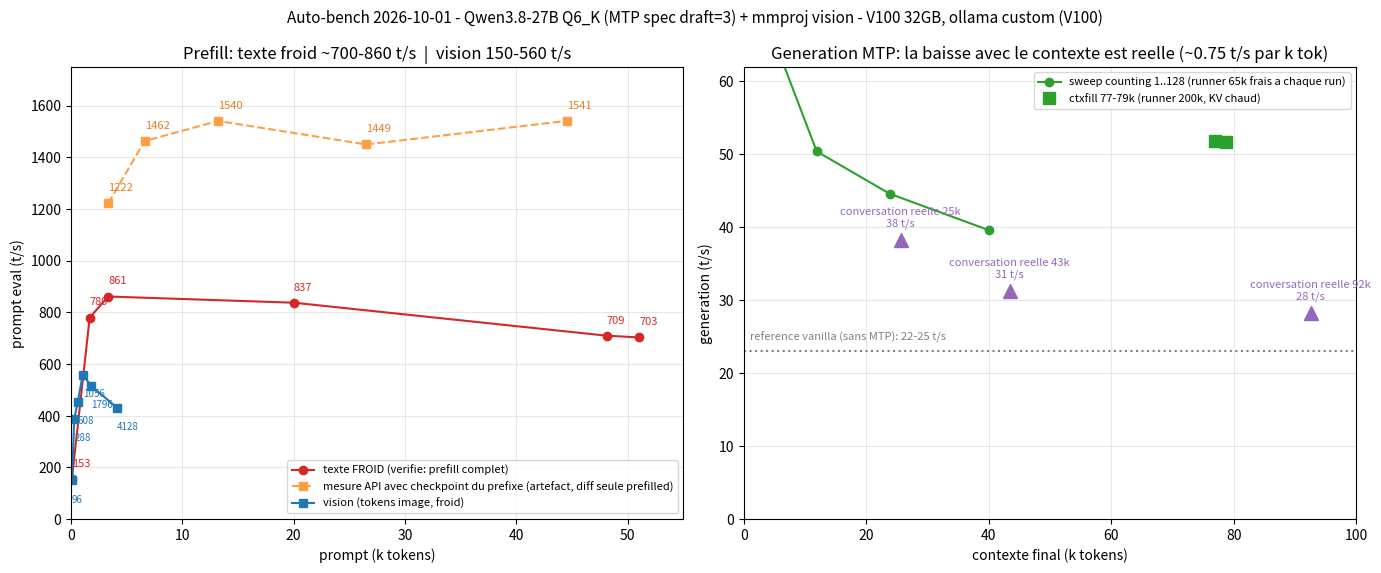

Write the Python code that produced this figure. (Note: this script raises an exception after producing the figure.)
#!/usr/bin/env python3
"""Figure de synthese du bench 2026-10-01 (V100, Qwen3.8-27B Q6_K MTP+vision).
Version corrigee : prefill texte FROID vs mesure API gonflee par le cache de checkpoint."""
import matplotlib
matplotlib.use("Agg")
import matplotlib.pyplot as plt

D = "/home/guile/llama-experiments/bench/"

fig, (ax1, ax2) = plt.subplots(1, 2, figsize=(14, 5.8))
fig.suptitle("Auto-bench 2026-10-01 - Qwen3.8-27B Q6_K (MTP spec draft=3) + mmproj vision - V100 32GB, ollama custom (V100)", fontsize=11)

# --- Panel 1: prefill ---
# Texte FROID (pas de checkpoint exploitable : premier run, runner frais, prefixe different)
cold = [(73, 152.9, "73 (warmup graph)"),
        (1676, 779.5, ""),
        (3347, 860.9, "txt_equiv"),
        (20022, 836.9, "live_gauge"),
        (48130, 709.2, ""),
        (51030, 702.7, "diff_check E")]
ax1.plot([x/1000 for x, _, _ in cold], [y for _, y, _ in cold], "o-", color="#d62728",
         label="texte FROID (verifie: prefill complet)")
for x, y, lab in cold:
    ax1.annotate(f"{y:.0f}", (x/1000, y), textcoords="offset points", xytext=(0, 9), fontsize=8, color="#d62728")
# Mesure API quand le checkpoint restaure le prefixe (artefact: compte le prompt complet
# sur le temps de la diff seule) -> 1.2-1.5k t/s fictifs
artefact = [(3353, 1222.3), (6609, 1462.5), (13217, 1540.2), (26526, 1449.3), (44529, 1540.7)]
ax1.plot([x/1000 for x, y in artefact], [y for x, y in artefact], "s--", color="#ff9f43",
         label="mesure API avec checkpoint du prefixe (artefact, diff seule prefilled)")
for x, y in artefact:
    ax1.annotate(f"{y:.0f}", (x/1000, y), textcoords="offset points", xytext=(0, 9), fontsize=8, color="#e67e22")
# Vision (froid, seules ~22 tok de template cachees)
img = [(96, 149.7), (288, 388.2), (608, 453.2), (1056, 559.1), (1796, 515.4), (4128, 430.7)]
ax1.plot([x/1000 for x, y in img], [y for x, y in img], "s-", color="#1f77b4",
         label="vision (tokens image, froid)")
for x, y in img:
    ax1.annotate(f"{x}", (x/1000, y), textcoords="offset points", xytext=(0, -16), fontsize=7, color="#1f77b4")
ax1.set_xlabel("prompt (k tokens)")
ax1.set_ylabel("prompt eval (t/s)")
ax1.set_title("Prefill: texte froid ~700-860 t/s  |  vision 150-560 t/s")
ax1.legend(fontsize=8); ax1.grid(alpha=0.3); ax1.set_xlim(0, 55); ax1.set_ylim(0, 1750)

# --- Panel 2: gen vs contexte ---
ax2.plot([1.6, 6.0, 11.9, 23.8, 40.0], [69.2, 63.4, 50.4, 44.6, 39.6], "o-", color="#2ca02c",
         label="sweep counting 1..128 (runner 65k frais a chaque run)")
ax2.plot([77.0, 78.8], [51.8, 51.7], "s", color="#2ca02c", ms=9,
         label="ctxfill 77-79k (runner 200k, KV chaud)")
for x, y, lab in [(25.6, 38.2, "conversation reelle 25k"),
                  (43.4, 31.3, "conversation reelle 43k"),
                  (92.6, 28.2, "conversation reelle 92k")]:
    ax2.plot(x, y, "^", color="#9467bd", ms=10)
    ax2.annotate(f"{lab}\n{y:.0f} t/s", (x, y), textcoords="offset points", xytext=(0, 10),
                 fontsize=8, ha="center", color="#9467bd")
ax2.axhline(23, color="gray", ls=":", lw=1.5)
ax2.annotate("reference vanilla (sans MTP): 22-25 t/s", (1, 24.5), fontsize=8, color="gray")
ax2.set_xlabel("contexte final (k tokens)")
ax2.set_ylabel("generation (t/s)")
ax2.set_title("Generation MTP: la baisse avec le contexte est reelle (~0.75 t/s par k tok)")
ax2.grid(alpha=0.3); ax2.set_xlim(0, 100); ax2.set_ylim(0, 62)
ax2.legend(fontsize=8, loc="upper right")

plt.tight_layout()
out = D + "auto_bench_20261001.png"
plt.savefig(out, dpi=110)
print("saved", out)
